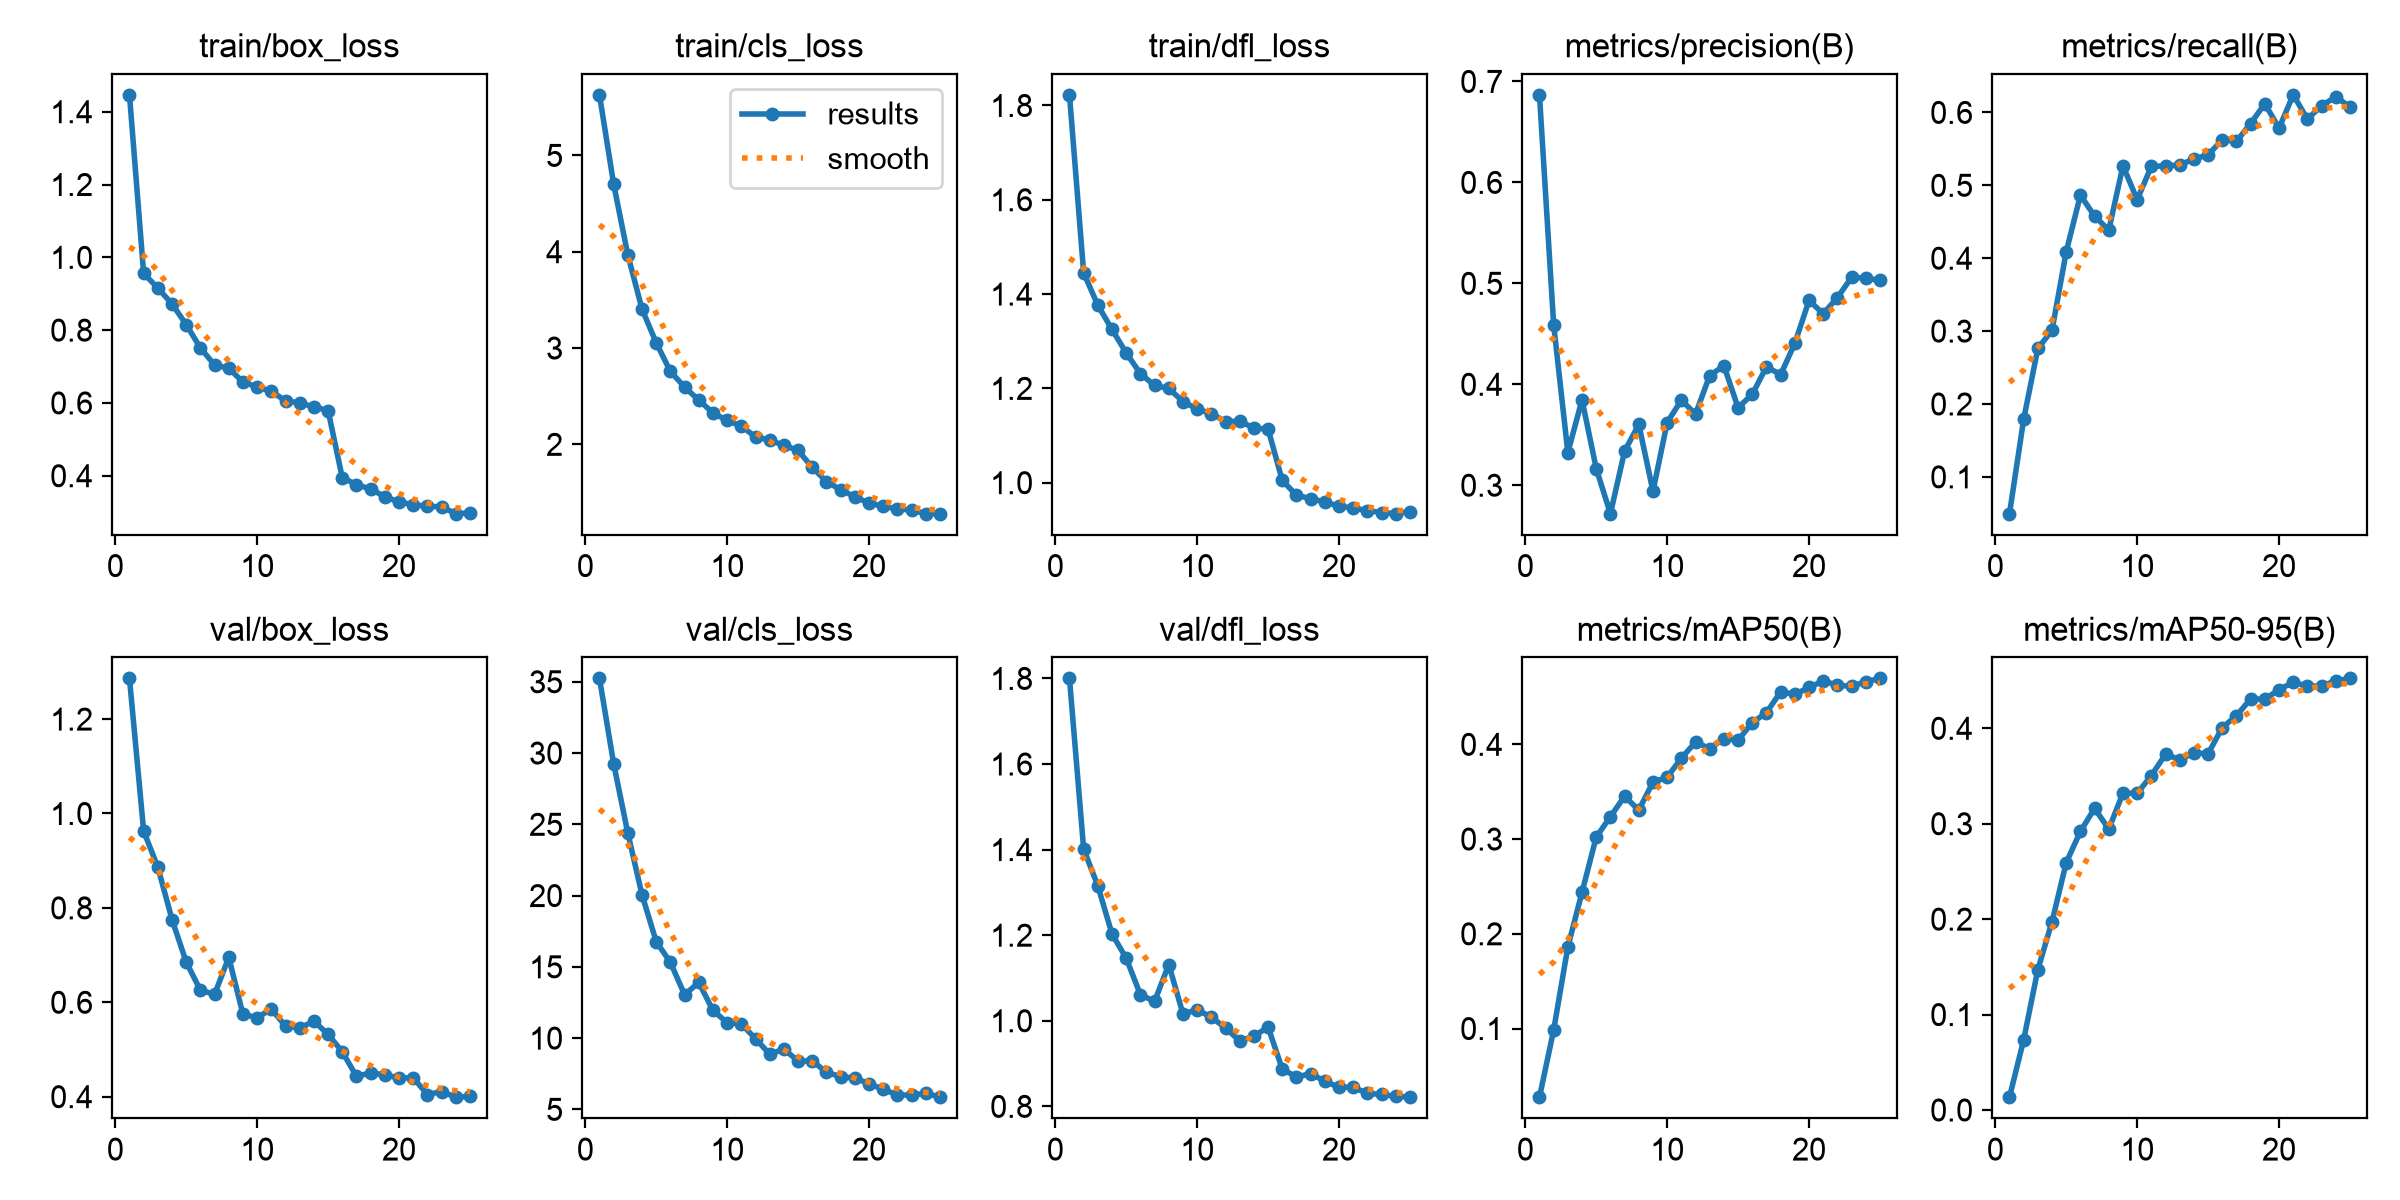

The file beside this chart, header and first rows:
epoch, time, train/box_loss, train/cls_loss, train/dfl_loss, metrics/precision(B), metrics/recall(B), metrics/mAP50(B), metrics/mAP50-95(B), val/box_loss, val/cls_loss, val/dfl_loss, lr/pg0, lr/pg1, lr/pg2
1, 239.1, 1.446, 5.629, 1.822, 0.6867, 0.04949, 0.02754, 0.0134, 1.286, 35.24, 1.8, 4.08057e-05, 4.08057e-05, 4.08057e-05
2, 481.8, 0.9556, 4.702, 1.445, 0.459, 0.1789, 0.0984, 0.07343, 0.9626, 29.26, 1.401, 7.85662e-05, 7.85662e-05, 7.85662e-05
3, 732.1, 0.9157, 3.966, 1.376, 0.3323, 0.2762, 0.1861, 0.1472, 0.8863, 24.37, 1.315, 0.0001131, 0.0001131, 0.0001131
4, 975.8, 0.8718, 3.404, 1.325, 0.3845, 0.3011, 0.2439, 0.1973, 0.7753, 20.05, 1.203, 0.0001084, 0.0001084, 0.0001084
5, 1211, 0.8154, 3.054, 1.275, 0.3165, 0.4089, 0.302, 0.2592, 0.6852, 16.77, 1.146, 0.0001035, 0.0001035, 0.0001035
6, 1457, 0.7508, 2.757, 1.231, 0.2718, 0.4864, 0.3237, 0.2919, 0.6255, 15.31, 1.061, 9.8646e-05, 9.8646e-05, 9.8646e-05
7, 1715, 0.7043, 2.595, 1.206, 0.3337, 0.4578, 0.3451, 0.3161, 0.6169, 13.04, 1.045, 9.37752e-05, 9.37752e-05, 9.37752e-05
8, 1973, 0.695, 2.459, 1.2, 0.3602, 0.4385, 0.3305, 0.2944, 0.6952, 13.9, 1.131, 8.89044e-05, 8.89044e-05, 8.89044e-05
9, 2231, 0.6575, 2.327, 1.172, 0.2941, 0.5267, 0.3601, 0.3322, 0.5744, 11.95, 1.016, 8.40336e-05, 8.40336e-05, 8.40336e-05
10, 2488, 0.6436, 2.248, 1.156, 0.3621, 0.4803, 0.3652, 0.3318, 0.5676, 11.09, 1.026, 7.91628e-05, 7.91628e-05, 7.91628e-05
11, 2730, 0.6322, 2.189, 1.146, 0.3843, 0.5259, 0.3855, 0.3505, 0.5854, 10.98, 1.008, 7.4292e-05, 7.4292e-05, 7.4292e-05
12, 2957, 0.6056, 2.077, 1.129, 0.3705, 0.5267, 0.4023, 0.3728, 0.5496, 9.964, 0.9829, 6.94212e-05, 6.94212e-05, 6.94212e-05
13, 4135, 0.6001, 2.044, 1.13, 0.4086, 0.5278, 0.3955, 0.3671, 0.5455, 8.871, 0.953, 6.45504e-05, 6.45504e-05, 6.45504e-05
14, 4447, 0.5893, 1.989, 1.116, 0.4183, 0.5363, 0.406, 0.3742, 0.56, 9.238, 0.964, 5.96796e-05, 5.96796e-05, 5.96796e-05
15, 4744, 0.579, 1.937, 1.114, 0.3768, 0.5417, 0.4044, 0.3733, 0.532, 8.382, 0.9853, 5.48088e-05, 5.48088e-05, 5.48088e-05
16, 4989, 0.3947, 1.76, 1.005, 0.3901, 0.5625, 0.4228, 0.4008, 0.4951, 8.399, 0.8869, 4.9938e-05, 4.9938e-05, 4.9938e-05
17, 5462, 0.3757, 1.613, 0.9735, 0.4173, 0.5602, 0.4335, 0.4132, 0.4431, 7.604, 0.8689, 4.50672e-05, 4.50672e-05, 4.50672e-05
18, 6605, 0.3634, 1.528, 0.966, 0.4096, 0.5848, 0.4555, 0.4308, 0.4503, 7.291, 0.8763, 4.01964e-05, 4.01964e-05, 4.01964e-05
19, 6859, 0.3427, 1.455, 0.9593, 0.4406, 0.6119, 0.4527, 0.4304, 0.4464, 7.191, 0.8588, 3.53256e-05, 3.53256e-05, 3.53256e-05
20, 7218, 0.3278, 1.389, 0.9501, 0.483, 0.5783, 0.46, 0.4406, 0.4395, 6.811, 0.8445, 3.04548e-05, 3.04548e-05, 3.04548e-05
21, 7606, 0.3204, 1.357, 0.9463, 0.4699, 0.6241, 0.4669, 0.4481, 0.4402, 6.397, 0.8446, 2.5584e-05, 2.5584e-05, 2.5584e-05
22, 8022, 0.3161, 1.331, 0.9408, 0.4859, 0.5909, 0.4624, 0.4442, 0.4044, 6.023, 0.8304, 2.07132e-05, 2.07132e-05, 2.07132e-05
23, 8297, 0.3147, 1.316, 0.9365, 0.5059, 0.6092, 0.4612, 0.4443, 0.4109, 5.99, 0.8277, 1.58424e-05, 1.58424e-05, 1.58424e-05
24, 8521, 0.2957, 1.282, 0.9342, 0.5052, 0.6214, 0.4662, 0.4497, 0.3989, 6.14, 0.8235, 1.09716e-05, 1.09716e-05, 1.09716e-05
25, 8744, 0.2979, 1.28, 0.9385, 0.5029, 0.6077, 0.4696, 0.4523, 0.4004, 5.855, 0.8214, 6.1008e-06, 6.1008e-06, 6.1008e-06
